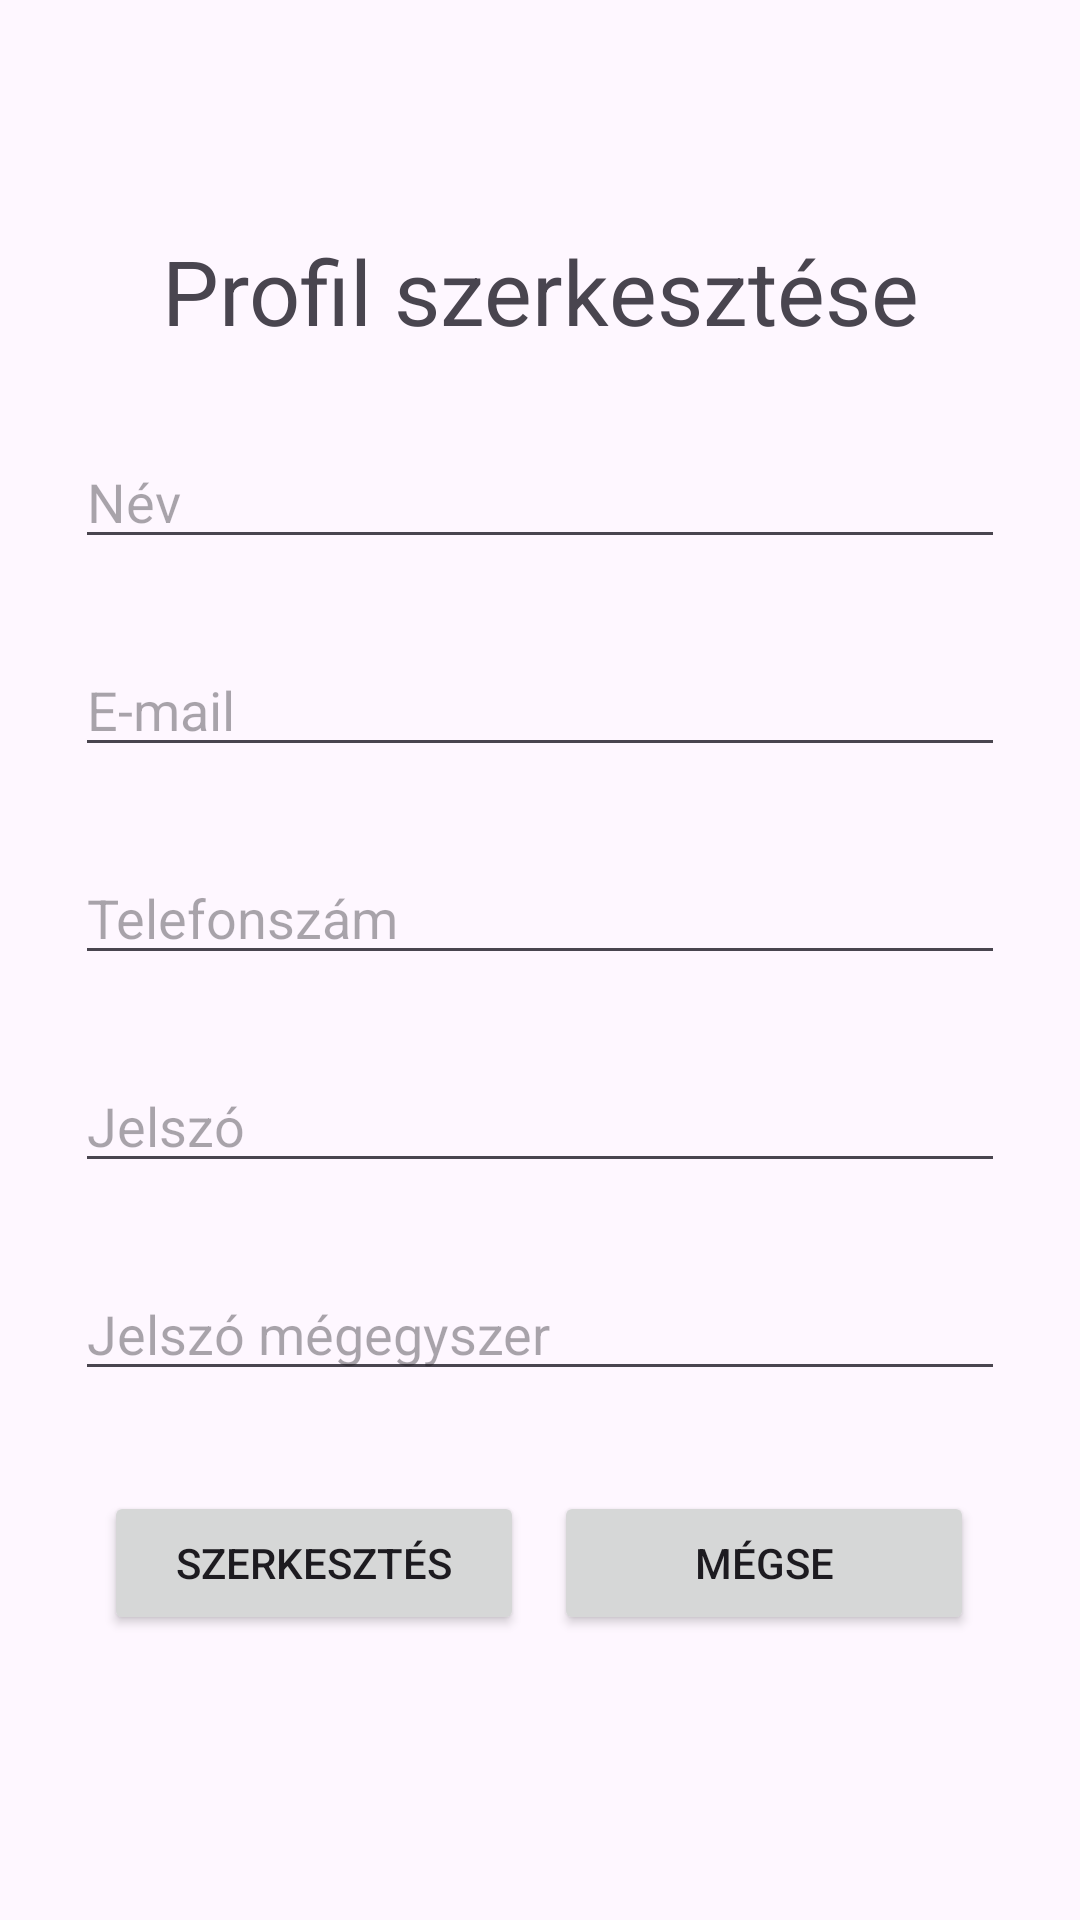

Layout XML and referenced resources for this Android screen:
<!-- AndroidManifest.xml: application theme Theme.Webshop -->
<!-- res/layout/activity_profile_edit.xml -->
<?xml version="1.0" encoding="utf-8"?>
<androidx.constraintlayout.widget.ConstraintLayout xmlns:android="http://schemas.android.com/apk/res/android"
    xmlns:app="http://schemas.android.com/apk/res-auto"
    xmlns:tools="http://schemas.android.com/tools"
    android:id="@+id/main"
    android:layout_width="match_parent"
    android:layout_height="match_parent"
    tools:context=".activity.ProfileEditActivity">

    <TextView
        android:id="@+id/registerText"
        android:layout_width="wrap_content"
        android:layout_height="wrap_content"
        android:text="@string/user_edit"
        android:textSize="30sp"
        app:layout_constraintBottom_toBottomOf="parent"
        app:layout_constraintEnd_toEndOf="parent"
        app:layout_constraintStart_toStartOf="parent"
        app:layout_constraintTop_toTopOf="parent"
        app:layout_constraintVertical_bias="0.128" />

    <EditText
        android:id="@+id/nameEditText"
        android:layout_width="match_parent"
        android:layout_height="wrap_content"
        android:layout_marginTop="@dimen/default_margin"
        android:autofillHints="name"
        android:inputType="textPersonName"
        android:hint="@string/name"
        app:layout_constraintTop_toBottomOf="@+id/registerText"
        tools:layout_editor_absoluteX="0dp"
        android:layout_marginLeft="25sp"
        android:layout_marginRight="25sp"/>

    <EditText
        android:id="@+id/emailEditText"
        android:layout_width="match_parent"
        android:layout_height="wrap_content"
        android:layout_marginTop="@dimen/default_margin"
        android:autofillHints="emailAddress"
        android:inputType="textEmailAddress"
        android:hint="@string/email"
        app:layout_constraintTop_toBottomOf="@+id/nameEditText"
        tools:layout_editor_absoluteX="0dp"
        android:layout_marginLeft="25sp"
        android:layout_marginRight="25sp"/>

    <EditText
        android:id="@+id/phoneEditText"
        android:layout_width="match_parent"
        android:layout_height="wrap_content"
        android:layout_marginTop="@dimen/default_margin"
        android:autofillHints="password"
        android:inputType="phone"
        android:hint="@string/phone_number"
        app:layout_constraintTop_toBottomOf="@+id/emailEditText"
        tools:layout_editor_absoluteX="0dp"
        android:layout_marginLeft="@dimen/side_margin"
        android:layout_marginRight="@dimen/side_margin"/>

    <EditText
        android:id="@+id/passwordEditText"
        android:layout_width="match_parent"
        android:layout_height="wrap_content"
        android:layout_marginTop="@dimen/default_margin"
        android:autofillHints="password"
        android:inputType="textPassword"
        android:hint="@string/password"
        app:layout_constraintTop_toBottomOf="@+id/phoneEditText"
        tools:layout_editor_absoluteX="0dp"
        android:layout_marginLeft="@dimen/side_margin"
        android:layout_marginRight="@dimen/side_margin"/>

    <EditText
        android:id="@+id/passwordAgainEditText"
        android:layout_width="match_parent"
        android:layout_height="wrap_content"
        android:layout_marginTop="@dimen/default_margin"
        android:autofillHints="password"
        android:inputType="textPassword"
        android:hint="@string/password_again"
        app:layout_constraintTop_toBottomOf="@+id/passwordEditText"
        tools:layout_editor_absoluteX="0dp"
        android:layout_marginLeft="@dimen/side_margin"
        android:layout_marginRight="@dimen/side_margin"/>


    <LinearLayout
        android:layout_width="wrap_content"
        android:layout_height="wrap_content"
        android:orientation="horizontal"
        app:layout_constraintBottom_toBottomOf="parent"
        app:layout_constraintEnd_toEndOf="parent"
        app:layout_constraintHorizontal_bias="0.496"
        app:layout_constraintStart_toStartOf="parent"
        app:layout_constraintTop_toBottomOf="@+id/passwordAgainEditText"
        app:layout_constraintVertical_bias="0.26">

        <Button
            android:id="@+id/registerButton"
            android:layout_width="140sp"
            android:layout_height="wrap_content"
            android:onClick="onEdit"
            android:text="@string/edit" />

        <Button
            android:id="@+id/cancelButton"
            android:layout_width="140sp"
            android:layout_height="wrap_content"
            android:layout_marginStart="10sp"
            android:onClick="onCancel"
            android:text="@string/cancel" />

    </LinearLayout>


</androidx.constraintlayout.widget.ConstraintLayout>
<!-- resources referenced by this layout -->
<resources>
  <dimen name="default_margin">28dp</dimen>
  <dimen name="side_margin">25sp</dimen>
  <string name="cancel">Mégse</string>
  <string name="edit">Szerkesztés</string>
  <string name="email">E-mail</string>
  <string name="name">Név</string>
  <string name="password">Jelszó</string>
  <string name="password_again">Jelszó mégegyszer</string>
  <string name="phone_number">Telefonszám</string>
  <string name="user_edit">Profil szerkesztése</string>
  <style name="Theme.Webshop" parent="Base.Theme.Webshop" />
  <style name="Base.Theme.Webshop" parent="Theme.Material3.DayNight.NoActionBar">
          
          
      </style>
</resources>
